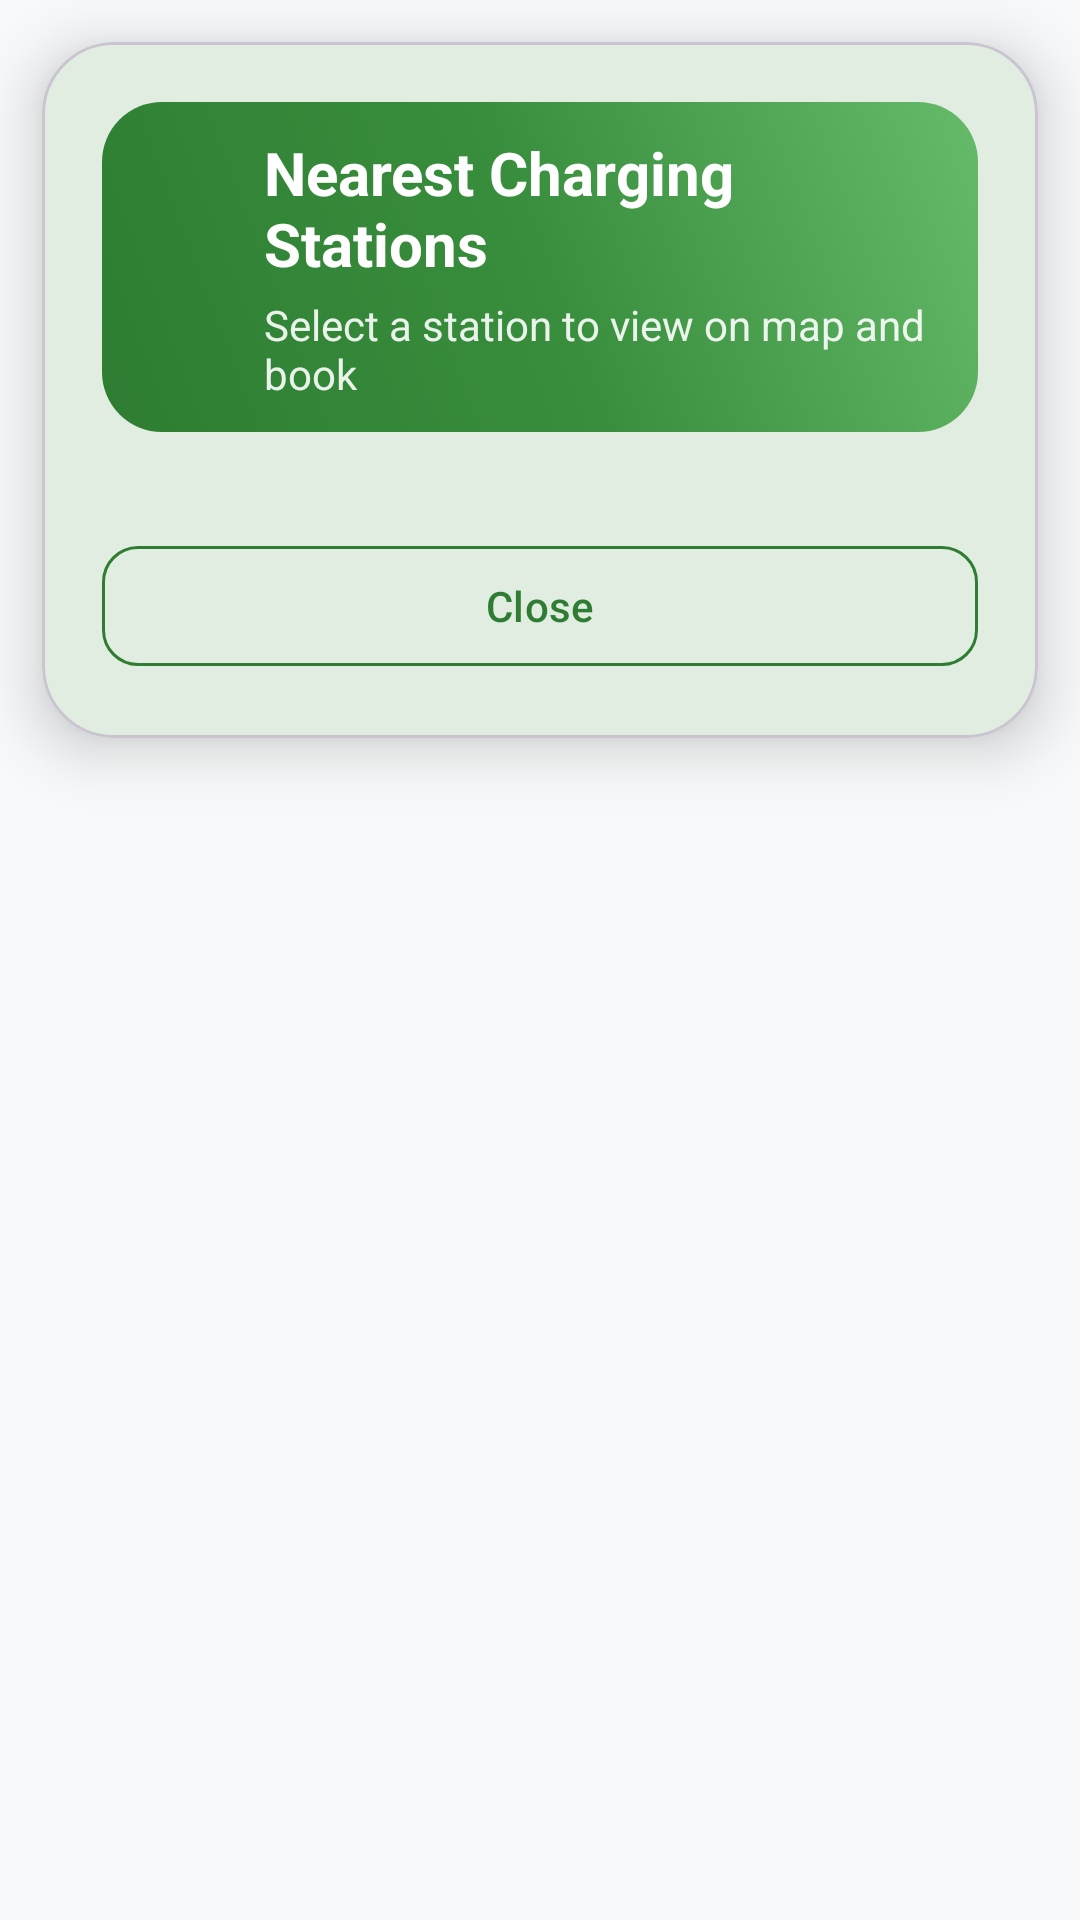

Reconstruct the res/layout file that produces this screen, plus the resources it refers to.
<!-- AndroidManifest.xml: application theme Theme.EVChargingApp -->
<!-- res/layout/dialog_nearest_stations.xml -->
<?xml version="1.0" encoding="utf-8"?>
<ScrollView xmlns:android="http://schemas.android.com/apk/res/android"
    xmlns:app="http://schemas.android.com/apk/res-auto"
    android:layout_width="match_parent"
    android:layout_height="wrap_content"
    android:background="@android:color/transparent">

    <com.google.android.material.card.MaterialCardView
        android:layout_width="match_parent"
        android:layout_height="wrap_content"
        android:layout_margin="14dp"
        app:cardCornerRadius="24dp"
        app:cardElevation="12dp"
        app:cardBackgroundColor="@color/nexcharge_surface">

        <LinearLayout
            android:layout_width="match_parent"
            android:layout_height="wrap_content"
            android:orientation="vertical"
            android:padding="20dp">


            
            <LinearLayout
                android:layout_width="match_parent"
                android:layout_height="wrap_content"
                android:layout_marginBottom="10dp"
                android:background="@drawable/nexcharge_header_gradient"
                android:gravity="center_vertical"
                android:orientation="horizontal"
                android:padding="10dp">

                <ImageView
                    android:layout_width="32dp"
                    android:layout_height="32dp"
                    android:layout_marginEnd="12dp"
                    android:src="@drawable/ic_dashboard"
                    android:tint="@color/white" />

                <LinearLayout
                    android:layout_width="0dp"
                    android:layout_height="wrap_content"
                    android:layout_weight="1"
                    android:orientation="vertical">

                    <TextView
                        android:layout_width="wrap_content"
                        android:layout_height="wrap_content"
                        android:text="Nearest Charging Stations"
                        android:textColor="@color/white"
                        android:textSize="20sp"
                        android:textStyle="bold" />

                    <TextView
                        android:layout_width="wrap_content"
                        android:layout_height="wrap_content"
                        android:layout_marginTop="4dp"
                        android:alpha="0.9"
                        android:text="Select a station to view on map and book"
                        android:textColor="@color/white"
                        android:textSize="14sp" />

                </LinearLayout>

            </LinearLayout>

            <LinearLayout
                android:id="@+id/layoutStationsContainer"
                android:layout_width="match_parent"
                android:layout_height="wrap_content"
                android:orientation="vertical">

                

            </LinearLayout>

            
            <com.google.android.material.button.MaterialButton
                android:id="@+id/buttonClose"
                style="@style/Widget.Material3.Button.OutlinedButton"
                android:layout_width="match_parent"
                android:layout_height="wrap_content"
                android:layout_marginTop="24dp"
                android:text="Close"
                android:textColor="@color/nexcharge_primary"
                app:strokeColor="@color/nexcharge_primary"
                app:cornerRadius="12dp" />

        </LinearLayout>

    </com.google.android.material.card.MaterialCardView>

</ScrollView>
<!-- resources referenced by this layout -->
<resources>
  <color name="nexcharge_primary">#2E7D32</color>
  <color name="nexcharge_surface">#FFFFFF</color>
  <color name="white">#FFFFFFFF</color>
  <!-- drawable nexcharge_header_gradient (drawable) -->
  <?xml version="1.0" encoding="utf-8"?>
  <shape xmlns:android="http://schemas.android.com/apk/res/android">
      <gradient
          android:type="linear"
          android:angle="45"
          android:startColor="@color/nexcharge_primary"
          android:centerColor="@color/nexcharge_primary_variant"
          android:endColor="@color/nexcharge_secondary" />
      <corners android:radius="20dp" />
  </shape>
  <style name="Theme.EVChargingApp" parent="Base.Theme.EVChargingApp" />
  <color name="nexcharge_primary_variant">#388E3C</color>
  <color name="nexcharge_secondary">#66BB6A</color>
  <style name="Base.Theme.EVChargingApp" parent="Theme.Material3.DayNight.NoActionBar">
          
          <item name="colorPrimary">@color/nexcharge_primary</item>
          <item name="colorSecondary">@color/nexcharge_secondary</item>
          <item name="colorSurface">@color/nexcharge_surface</item>
          <item name="android:colorBackground">@color/nexcharge_background_start</item>
          <item name="colorOnPrimary">@android:color/white</item>
          <item name="colorOnSecondary">@android:color/white</item>
          <item name="colorOnBackground">@color/nexcharge_text_primary</item>
          <item name="colorOnSurface">@color/nexcharge_text_primary</item>
      </style>
  <color name="nexcharge_background_start">#F8F9FA</color>
  <color name="nexcharge_text_primary">#1B5E20</color>
</resources>
